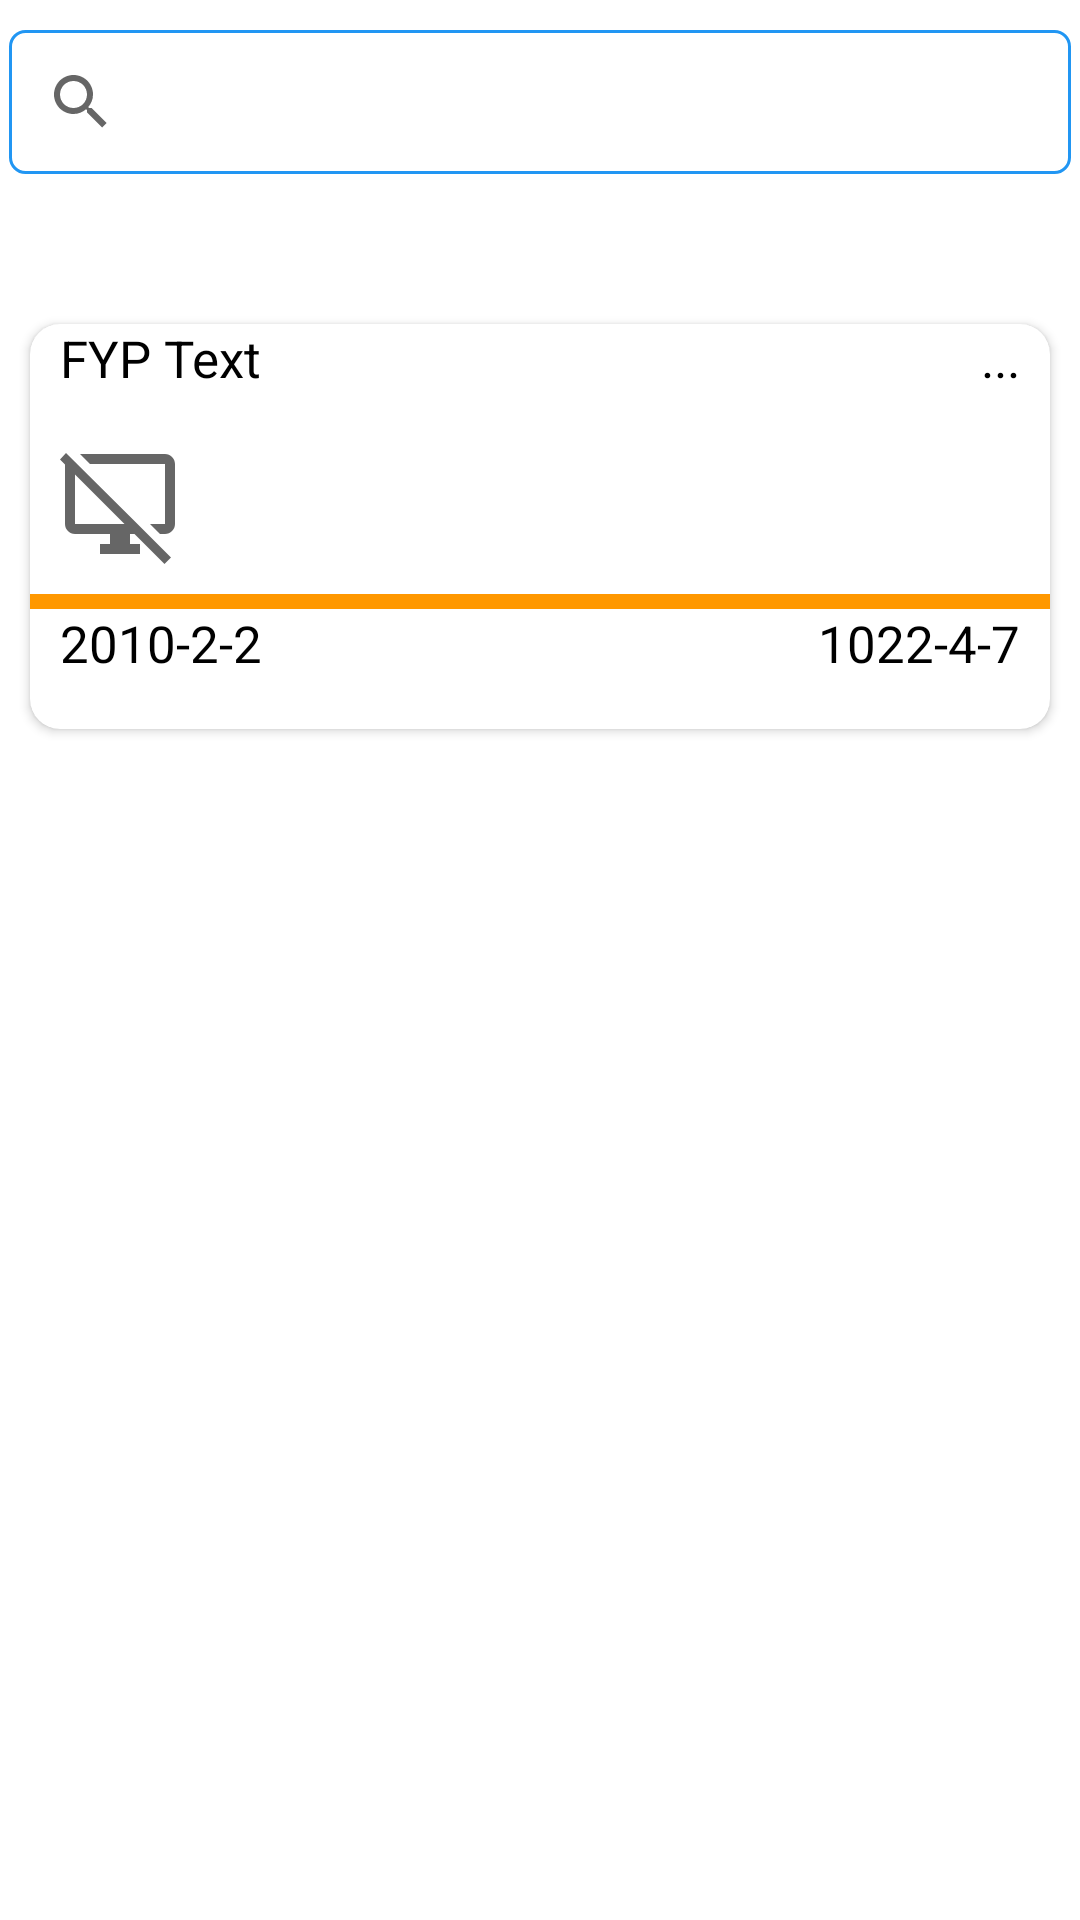

Android layout source for this screen:
<!-- AndroidManifest.xml: application theme Theme.FYPipc -->
<!-- res/layout/fragment_slideshow.xml -->
<?xml version="1.0" encoding="utf-8"?>
<LinearLayout xmlns:android="http://schemas.android.com/apk/res/android"
    xmlns:app="http://schemas.android.com/apk/res-auto"
    xmlns:tools="http://schemas.android.com/tools"
    android:layout_width="match_parent"
    android:orientation="vertical"
    android:layout_height="match_parent"
    tools:context=".Dahsboard.ui.slideshow.SlideshowFragment">

  <androidx.appcompat.widget.SearchView
      android:layout_width="match_parent"
      android:layout_marginLeft="3dp"
      android:layout_marginRight="3dp"
      android:layout_marginTop="10dp"
      android:background="@drawable/newdesign"
      android:layout_height="wrap_content">

  </androidx.appcompat.widget.SearchView>
    <ImageView
        android:layout_width="30dp"
        android:layout_below="@+id/add"
        android:layout_marginTop="10dp"
        android:layout_marginLeft="10dp"
        android:id="@+id/addnewpage"
        android:background="@drawable/add"
        android:layout_height="30dp">

    </ImageView>
  <androidx.cardview.widget.CardView
      android:layout_width="match_parent"
      android:layout_marginTop="10dp"
      app:cardCornerRadius="10dp"
      android:layout_marginLeft="10dp"
     android:id="@+id/newtask"
      android:layout_marginRight="10dp"
      android:layout_height="wrap_content">
    <LinearLayout
        android:layout_width="match_parent"
        android:weightSum="4"
        android:orientation="vertical"
        android:layout_height="match_parent">
      <LinearLayout
          android:layout_width="match_parent"
          android:layout_weight="1"
          android:weightSum="2"
          android:orientation="horizontal"
          android:layout_height="0dp">
        <TextView
            android:layout_width="0dp"
            android:textSize="17dp"
            android:textColor="@color/black"
            android:id="@+id/getNAme"
            android:layout_weight="1"
            android:gravity="start"
            android:layout_marginLeft="10dp"
            android:text="FYP Text"
            android:layout_height="40dp">

        </TextView>
        <TextView
            android:layout_width="0dp"
            android:textSize="17dp"
            android:textColor="@color/black"
            android:layout_weight="1"
            android:layout_marginRight="10dp"
            android:gravity="end"
            android:text="..."
            android:layout_height="40dp">

        </TextView>
      </LinearLayout>
      <ImageView
          android:layout_width="40dp"
          android:layout_weight="1"
          android:background="@drawable/cemra"
          android:layout_marginLeft="10dp"
          android:layout_height="40dp">

      </ImageView>
      <androidx.core.widget.ContentLoadingProgressBar
          android:layout_width="match_parent"
          android:layout_marginTop="10dp"
          android:layout_weight="1"
          android:background="@color/yellow"
          android:layout_height="5dp">

      </androidx.core.widget.ContentLoadingProgressBar>
      <LinearLayout
          android:layout_width="match_parent"
          android:layout_weight="1"
          android:weightSum="2"
          android:orientation="horizontal"
          android:layout_height="0dp">
        <TextView
            android:layout_width="0dp"
            android:textSize="17dp"
            android:textColor="@color/black"
            android:layout_weight="1"
            android:gravity="start"
            android:layout_marginLeft="10dp"
            android:text="2010-2-2"
            android:layout_height="40dp">

        </TextView>
        <View
            android:layout_width="4dp"
            android:background="@drawable/add"
            android:layout_height="4dp">

        </View>
        <TextView
            android:layout_width="0dp"
            android:textSize="17dp"
            android:textColor="@color/black"
            android:layout_weight="1"
            android:layout_marginRight="10dp"
            android:gravity="end"
            android:text="1022-4-7"
            android:layout_height="40dp">

        </TextView>
      </LinearLayout>
    </LinearLayout>


  </androidx.cardview.widget.CardView>
</LinearLayout>
<!-- resources referenced by this layout -->
<resources>
  <color name="black">#FF000000</color>
  <color name="yellow">#FF9800</color>
  <!-- drawable cemra (drawable) -->
  <vector xmlns:android="http://schemas.android.com/apk/res/android"
      android:width="24dp"
      android:height="24dp"
      android:viewportWidth="24"
      android:viewportHeight="24"
      android:tint="?attr/colorControlNormal">
    <path
        android:fillColor="@color/yellow"
        android:pathData="M23,16c0,1.1 -0.9,2 -2,2h-1l-2,-2h3L21,4L6,4L4,2h17c1.1,0 2,0.9 2,2v12zM17.5,18l-2,-2zM14.9,18l6,6 1.3,-1.3 -4.7,-4.7 -2,-2L1.2,1.8 0,3.1l1,1L1,16c0,1.1 0.9,2 2,2h7v2L8,20v2h8v-2h-2v-2h0.9zM3,16L3,6.1l9.9,9.9L3,16z"/>
  </vector>
  <!-- drawable newdesign (drawable) -->
  <?xml version="1.0" encoding="utf-8"?>
  <shape xmlns:android="http://schemas.android.com/apk/res/android">
      <corners android:radius="5dp"></corners>
      <solid android:color="#FFFFFF"></solid>
      <stroke android:color="#2196F3" android:width="1dp"></stroke>
  </shape>
  <style name="Theme.FYPipc" parent="Theme.MaterialComponents.DayNight.DarkActionBar">
          
          <item name="colorPrimary">@color/yellow</item>
          <item name="colorPrimaryVariant">@color/yellow</item>
          <item name="colorOnPrimary">@color/white</item>
          
          <item name="colorSecondary">@color/teal_200</item>
          <item name="colorSecondaryVariant">@color/teal_700</item>
          <item name="colorOnSecondary">@color/black</item>
          
          <item name="android:statusBarColor" tools:targetApi="l">?attr/colorPrimaryVariant</item>
          
      </style>
  <color name="white">#FFFFFFFF</color>
  <color name="teal_200">#FF03DAC5</color>
  <color name="teal_700">#FF018786</color>
</resources>
